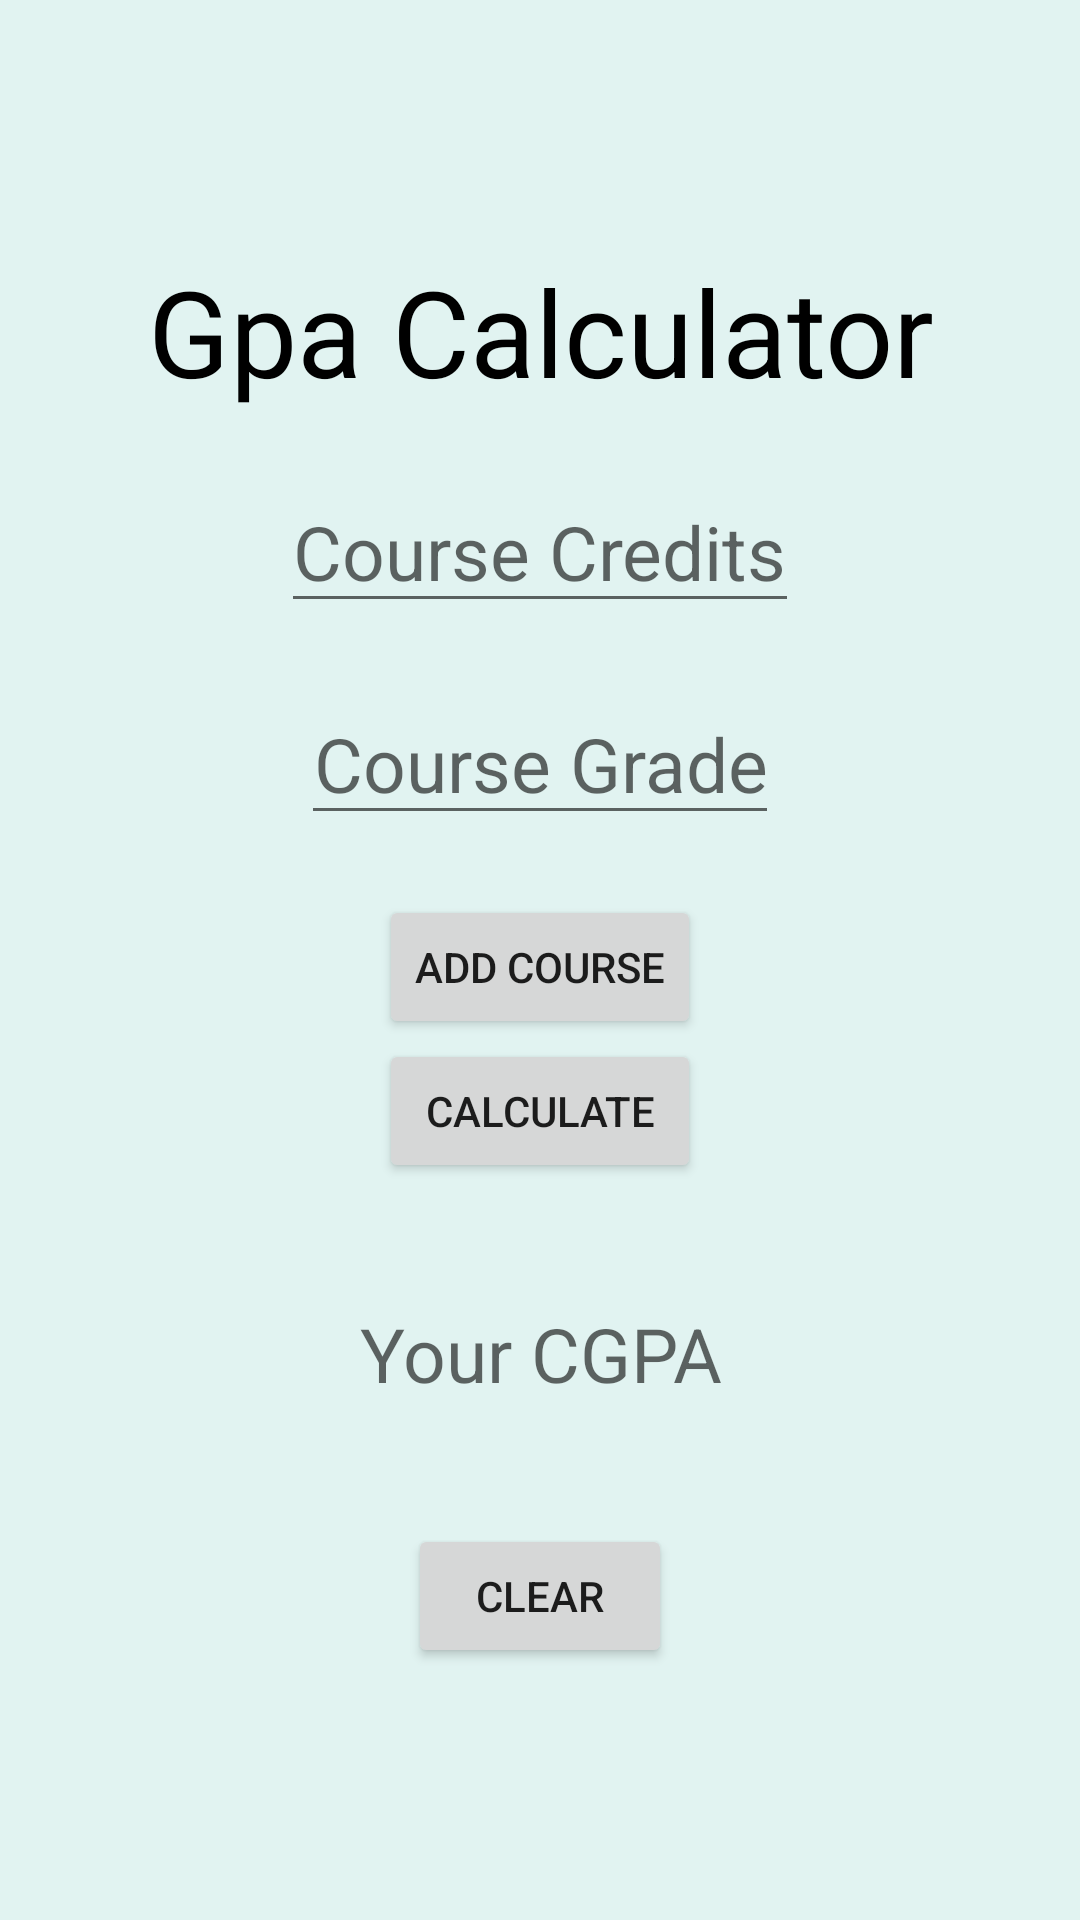

The Android layout XML behind this screen, and the referenced resources:
<!-- AndroidManifest.xml: application theme Theme.StudyBuddy -->
<!-- res/layout/activity_gpa.xml -->
<?xml version="1.0" encoding="utf-8"?>
<RelativeLayout xmlns:android="http://schemas.android.com/apk/res/android"
    xmlns:app="http://schemas.android.com/apk/res-auto"
    xmlns:tools="http://schemas.android.com/tools"
    android:layout_width="match_parent"
    android:layout_height="match_parent"
    android:layout_gravity="center_vertical"
    tools:context=".MainActivity">

    <ScrollView
        android:layout_width="match_parent"
        android:layout_height="match_parent"
        android:background="#E1F3F1">


        <LinearLayout
            android:layout_width="match_parent"
            android:layout_height="match_parent"
            android:orientation="vertical"
            android:layout_gravity="center_vertical">

            <TextView
                android:layout_width="match_parent"
                android:layout_height="wrap_content"
                android:gravity="center"
                android:text="Gpa Calculator"
                android:textColor="@color/black"
                android:textSize="40sp" />

            <EditText
                android:layout_marginTop="20dp"
                android:id="@+id/editText1"
                android:layout_width="wrap_content"
                android:layout_height="wrap_content"
                android:layout_gravity="center"
                android:hint="Course Credits"
                android:textColor="@color/black"
                android:textSize="25sp" />

            <EditText
                android:id="@+id/editText2"
                android:layout_width="wrap_content"
                android:layout_height="wrap_content"
                android:layout_gravity="center"
                android:layout_marginVertical="20dp"
                android:gravity="center"
                android:hint="Course Grade"
                android:textColor="@color/black"
                android:textSize="25sp" />

            <Button
                android:id="@+id/button"
                android:layout_width="wrap_content"
                android:layout_height="wrap_content"
                android:layout_gravity="center"
                android:text="Add course" />

            <Button
                android:id="@+id/button2"
                android:layout_width="wrap_content"
                android:layout_height="wrap_content"
                android:text=" Calculate "
                android:layout_gravity="center_horizontal"/>

            <TextView
                android:id="@+id/textView"
                android:layout_width="match_parent"
                android:layout_height="wrap_content"
                android:layout_marginVertical="40dp"
                android:gravity="center"
                android:hint="Your CGPA"
                android:textColor="@color/black"
                android:textSize="25sp" />

            <Button
                android:id="@+id/button3"
                android:layout_width="wrap_content"
                android:layout_height="wrap_content"
                android:gravity="center"
                android:layout_gravity="center_horizontal"
                android:text="clear" />
        </LinearLayout>

    </ScrollView>

</RelativeLayout>
<!-- resources referenced by this layout -->
<resources>
  <style name="Theme.StudyBuddy" parent="Theme.MaterialComponents.DayNight.DarkActionBar">
          
          <item name="colorPrimary">@color/purple_500</item>
          <item name="colorPrimaryVariant">@color/purple_700</item>
          <item name="colorOnPrimary">@color/white</item>
          
          <item name="colorSecondary">@color/teal_200</item>
          <item name="colorSecondaryVariant">@color/teal_700</item>
          <item name="colorOnSecondary">@color/black</item>
          
          <item name="android:statusBarColor" tools:targetApi="l">?attr/colorPrimaryVariant</item>
          
      </style>
  <!-- not gathered from this repository: default colours our renderer supplied (Android Studio template values) -->
  <color name="purple_500">#FF6200EE</color>
  <color name="purple_700">#FF3700B3</color>
  <color name="teal_200">#FF03DAC5</color>
  <color name="teal_700">#FF018786</color>
  <color name="black">#FF000000</color>
  <color name="white">#FFFFFFFF</color>
</resources>
